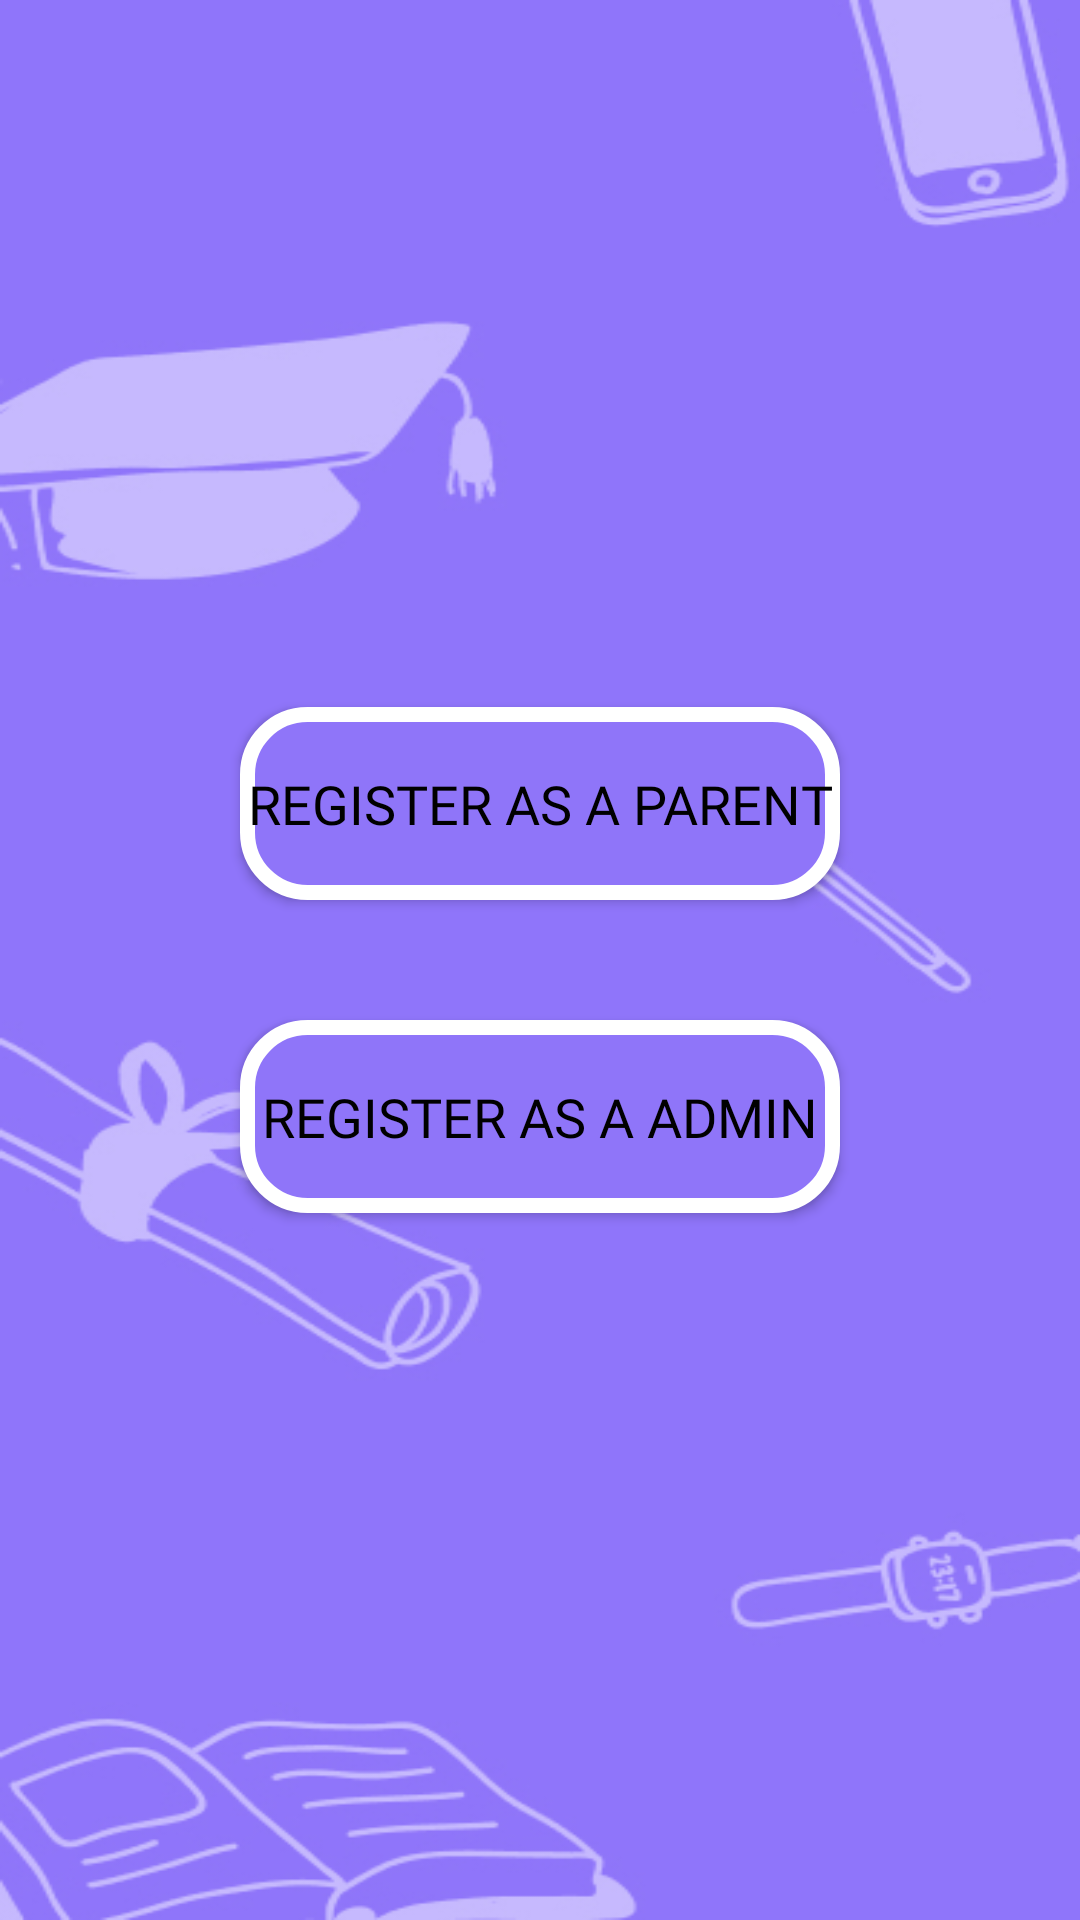

Android layout source for this screen:
<!-- AndroidManifest.xml: application theme Theme.SwarGuru -->
<!-- res/layout/activity_register.xml -->
<?xml version="1.0" encoding="utf-8"?>
<androidx.constraintlayout.widget.ConstraintLayout xmlns:android="http://schemas.android.com/apk/res/android"
    xmlns:app="http://schemas.android.com/apk/res-auto"
    xmlns:tools="http://schemas.android.com/tools"
    android:layout_width="match_parent"
    android:layout_height="match_parent"
    android:background="@drawable/background"
    tools:context=".RegisterActivity">

    <Button
        android:id="@+id/registerBtn"
        android:layout_width="match_parent"
        android:layout_height="wrap_content"
        android:layout_marginHorizontal="80dp"
        android:background="@drawable/curved_level_bg_20dp"
        android:fontFamily="@font/inter_bold"
        android:paddingVertical="20dp"
        android:text="Register as a Parent"
        android:textAlignment="center"
        android:textColor="@color/black"
        android:textSize="18sp"
        app:layout_constraintBottom_toTopOf="@+id/adminBtn"
        app:layout_constraintEnd_toEndOf="parent"
        app:layout_constraintHorizontal_bias="0.5"
        app:layout_constraintStart_toStartOf="parent"
        app:layout_constraintTop_toTopOf="parent"
        app:layout_constraintVertical_chainStyle="packed" />


    <Button
        android:id="@+id/adminBtn"
        android:layout_width="match_parent"
        android:layout_height="wrap_content"
        android:layout_marginHorizontal="80dp"
        android:background="@drawable/curved_level_bg_20dp"
        android:fontFamily="@font/inter_bold"
        android:layout_marginTop="40dp"
        android:paddingVertical="20dp"
        android:text="Register as a Admin"
        android:textAlignment="center"
        android:textColor="@color/black"
        android:textSize="18sp"
        app:layout_constraintBottom_toBottomOf="parent"
        app:layout_constraintEnd_toEndOf="parent"
        app:layout_constraintStart_toStartOf="parent"
        app:layout_constraintTop_toBottomOf="@+id/registerBtn" />

</androidx.constraintlayout.widget.ConstraintLayout>
<!-- resources referenced by this layout -->
<resources>
  <color name="black">#000000</color>
  <!-- drawable background: jpg bitmap (drawable, 63794 bytes) -->
  <!-- drawable curved_level_bg_20dp (drawable) -->
  <?xml version="1.0" encoding="utf-8"?>
  <shape xmlns:android="http://schemas.android.com/apk/res/android">
      <corners android:radius="20dp"/>
      <stroke android:width="5dp" android:color="@color/white" />
      <solid android:color="#8F75F9" />
  </shape>
  <style name="Theme.SwarGuru" parent="Base.Theme.SwarGuru" />
  <color name="white">#FFFFFFFF</color>
  <style name="Base.Theme.SwarGuru" parent="Theme.Material3.DayNight.NoActionBar">
          
          
      </style>
</resources>
